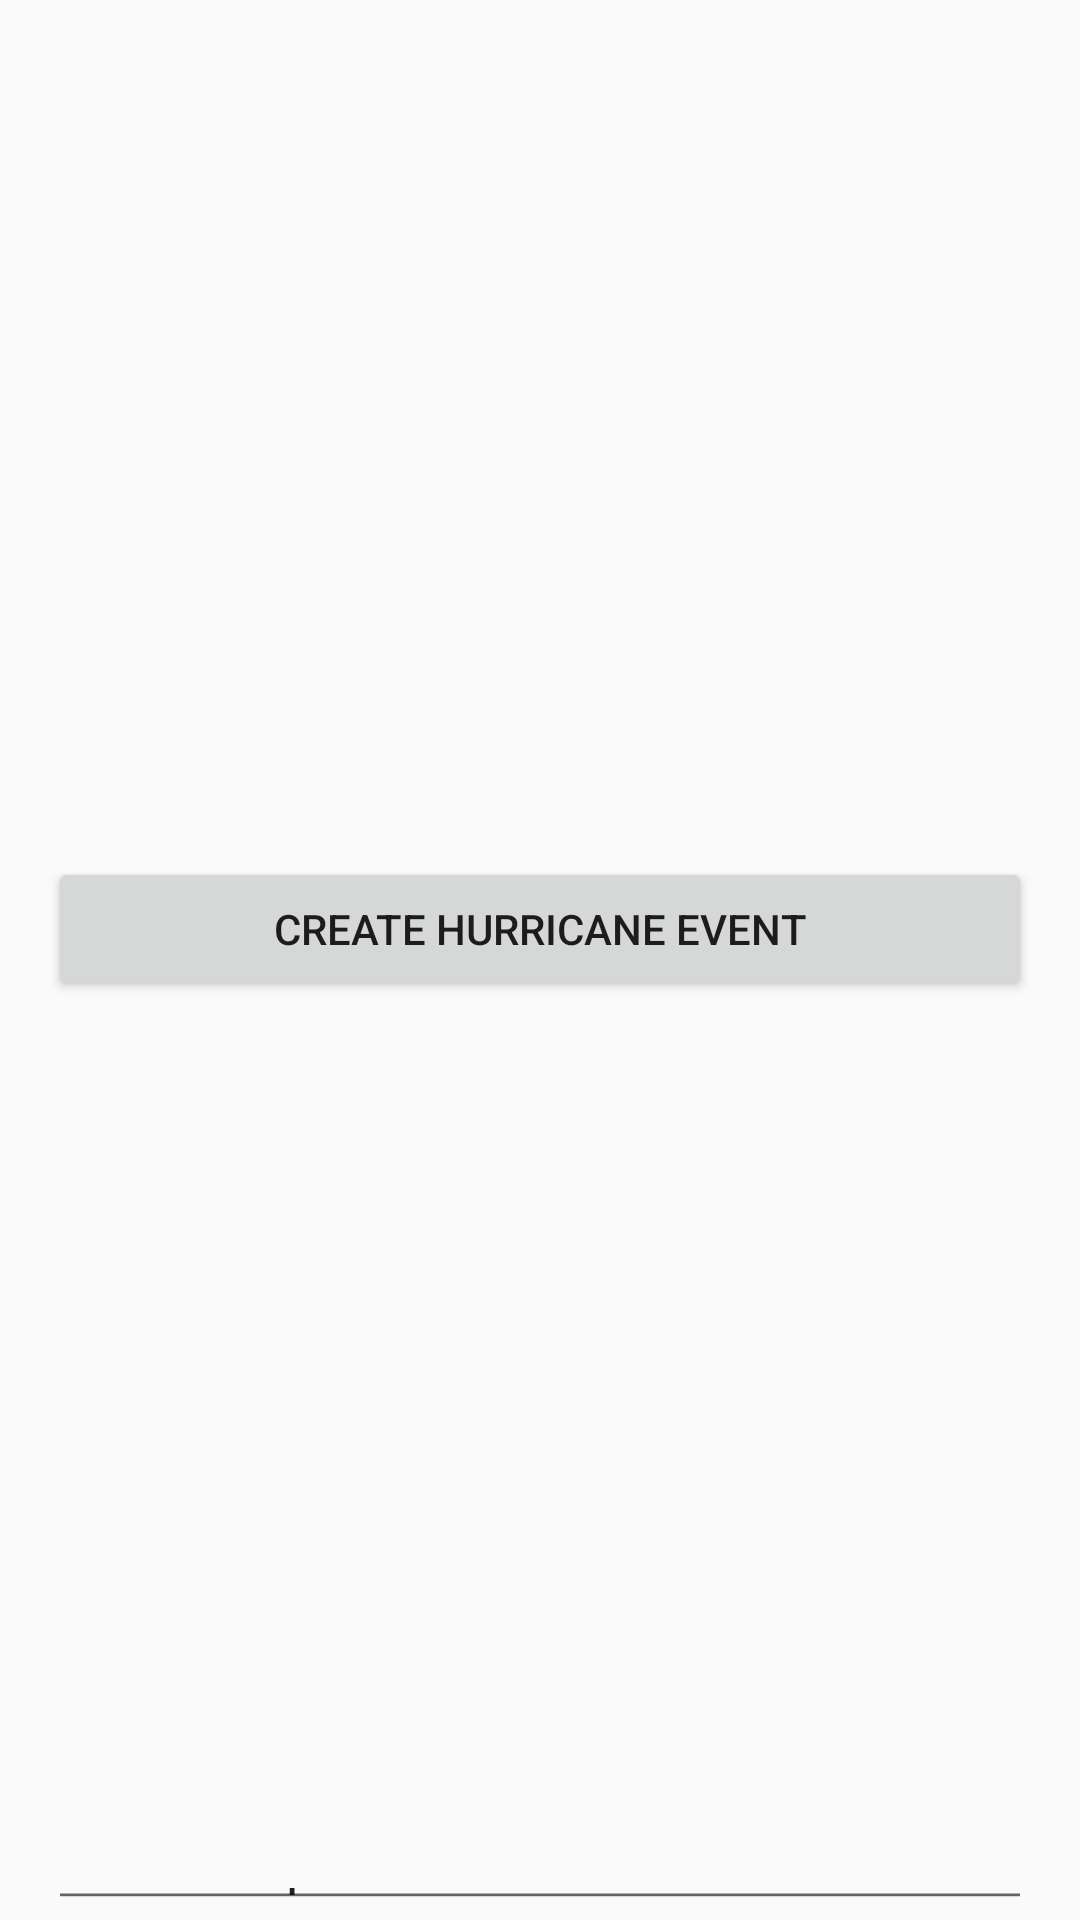

Reconstruct the res/layout file that produces this screen, plus the resources it refers to.
<!-- AndroidManifest.xml: application theme Theme.AppCompat.Light.NoActionBar -->
<!-- res/layout/activity_main.xml -->
<?xml version="1.0" encoding="utf-8"?>
<LinearLayout xmlns:android="http://schemas.android.com/apk/res/android"
    android:layout_width="fill_parent"
    android:layout_height="fill_parent"
    android:paddingLeft="16dp"
    android:paddingRight="16dp"
    android:orientation="vertical">


    <LinearLayout
        android:layout_width="match_parent"
        android:layout_height="match_parent"
        android:layout_weight="1">
    <Button
        android:layout_width="match_parent"
        android:layout_height="wrap_content"
        android:onClick="createNewEventClick"
        android:text="Create Hurricane Event"
        android:layout_gravity="center_vertical"/>

    </LinearLayout>

    <AutoCompleteTextView
        android:layout_width="match_parent"
        android:layout_height="wrap_content"
        android:layout_weight="1"
        android:text="AutoCompleteTextView" />


</LinearLayout>
<!-- resources referenced by this layout -->
<resources>

</resources>
